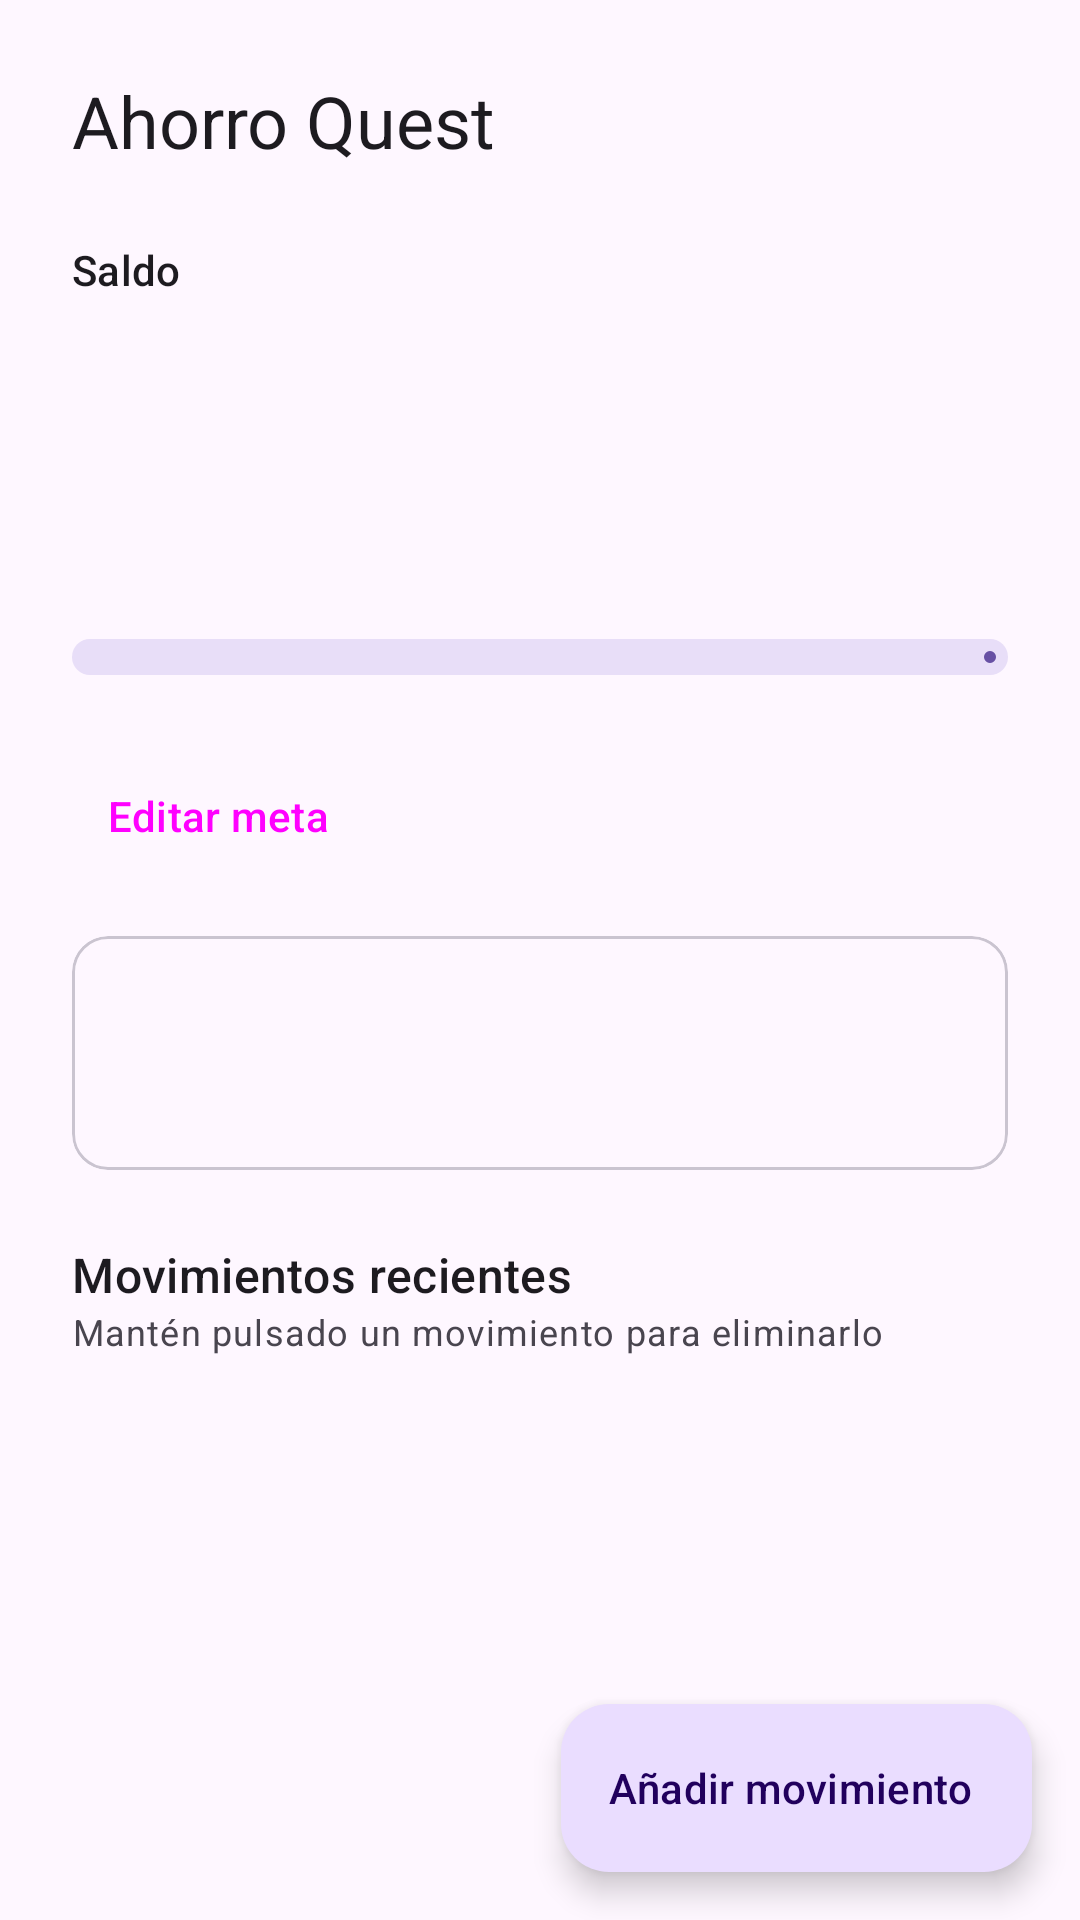

Layout XML and referenced resources for this Android screen:
<!-- AndroidManifest.xml: application theme Theme.Ahorro -->
<!-- res/layout/activity_main.xml -->
<?xml version="1.0" encoding="utf-8"?>
<androidx.coordinatorlayout.widget.CoordinatorLayout
    xmlns:android="http://schemas.android.com/apk/res/android"
    xmlns:app="http://schemas.android.com/apk/res-auto"
    android:layout_width="match_parent"
    android:layout_height="match_parent">

    <ScrollView
        android:layout_width="match_parent"
        android:layout_height="match_parent"
        android:fillViewport="true">

        <LinearLayout
            android:layout_width="match_parent"
            android:layout_height="wrap_content"
            android:orientation="vertical"
            android:padding="24dp">

            <TextView
                android:layout_width="wrap_content"
                android:layout_height="wrap_content"
                android:text="Ahorro Quest"
                android:textAppearance="?attr/textAppearanceHeadlineSmall" />

            <TextView
                android:layout_width="wrap_content"
                android:layout_height="wrap_content"
                android:layout_marginTop="24dp"
                android:text="Saldo"
                android:textAppearance="?attr/textAppearanceLabelLarge" />

            <TextView
                android:id="@+id/saldo"
                android:layout_width="wrap_content"
                android:layout_height="wrap_content"
                android:textAppearance="?attr/textAppearanceDisplayMedium" />

            <TextView
                android:id="@+id/metaTitulo"
                android:layout_width="wrap_content"
                android:layout_height="wrap_content"
                android:layout_marginTop="24dp"
                android:textAppearance="?attr/textAppearanceTitleMedium" />

            <com.google.android.material.progressindicator.LinearProgressIndicator
                android:id="@+id/progreso"
                android:layout_width="match_parent"
                android:layout_height="wrap_content"
                android:layout_marginTop="8dp"
                android:max="100"
                app:trackCornerRadius="6dp"
                app:trackThickness="12dp" />

            <TextView
                android:id="@+id/porcentaje"
                android:layout_width="wrap_content"
                android:layout_height="wrap_content"
                android:layout_marginTop="4dp" />

            <Button
                android:id="@+id/btnMeta"
                style="@style/Widget.Material3.Button.TextButton"
                android:layout_width="wrap_content"
                android:layout_height="wrap_content"
                android:text="Editar meta" />

            <com.google.android.material.card.MaterialCardView
                android:layout_width="match_parent"
                android:layout_height="wrap_content"
                android:layout_marginTop="16dp">

                <LinearLayout
                    android:layout_width="match_parent"
                    android:layout_height="wrap_content"
                    android:orientation="vertical"
                    android:padding="16dp">

                    <TextView
                        android:id="@+id/nivel"
                        android:layout_width="wrap_content"
                        android:layout_height="wrap_content"
                        android:textAppearance="?attr/textAppearanceTitleSmall" />

                    <TextView
                        android:id="@+id/reto"
                        android:layout_width="wrap_content"
                        android:layout_height="wrap_content"
                        android:layout_marginTop="8dp" />
                </LinearLayout>
            </com.google.android.material.card.MaterialCardView>

            <TextView
                android:layout_width="wrap_content"
                android:layout_height="wrap_content"
                android:layout_marginTop="24dp"
                android:text="Movimientos recientes"
                android:textAppearance="?attr/textAppearanceTitleMedium" />

            <TextView
                android:layout_width="wrap_content"
                android:layout_height="wrap_content"
                android:text="Mantén pulsado un movimiento para eliminarlo"
                android:textAppearance="?attr/textAppearanceBodySmall" />

            <LinearLayout
                android:id="@+id/lista"
                android:layout_width="match_parent"
                android:layout_height="wrap_content"
                android:orientation="vertical" />

            <View
                android:layout_width="match_parent"
                android:layout_height="96dp" />
        </LinearLayout>
    </ScrollView>

    <com.google.android.material.floatingactionbutton.ExtendedFloatingActionButton
        android:id="@+id/fabAgregar"
        android:layout_width="wrap_content"
        android:layout_height="wrap_content"
        android:layout_gravity="bottom|end"
        android:layout_margin="16dp"
        android:text="Añadir movimiento" />
</androidx.coordinatorlayout.widget.CoordinatorLayout>
<!-- resources referenced by this layout -->
<resources>
  <style name="Theme.Ahorro" parent="Theme.Material3.DayNight.NoActionBar" />
</resources>
